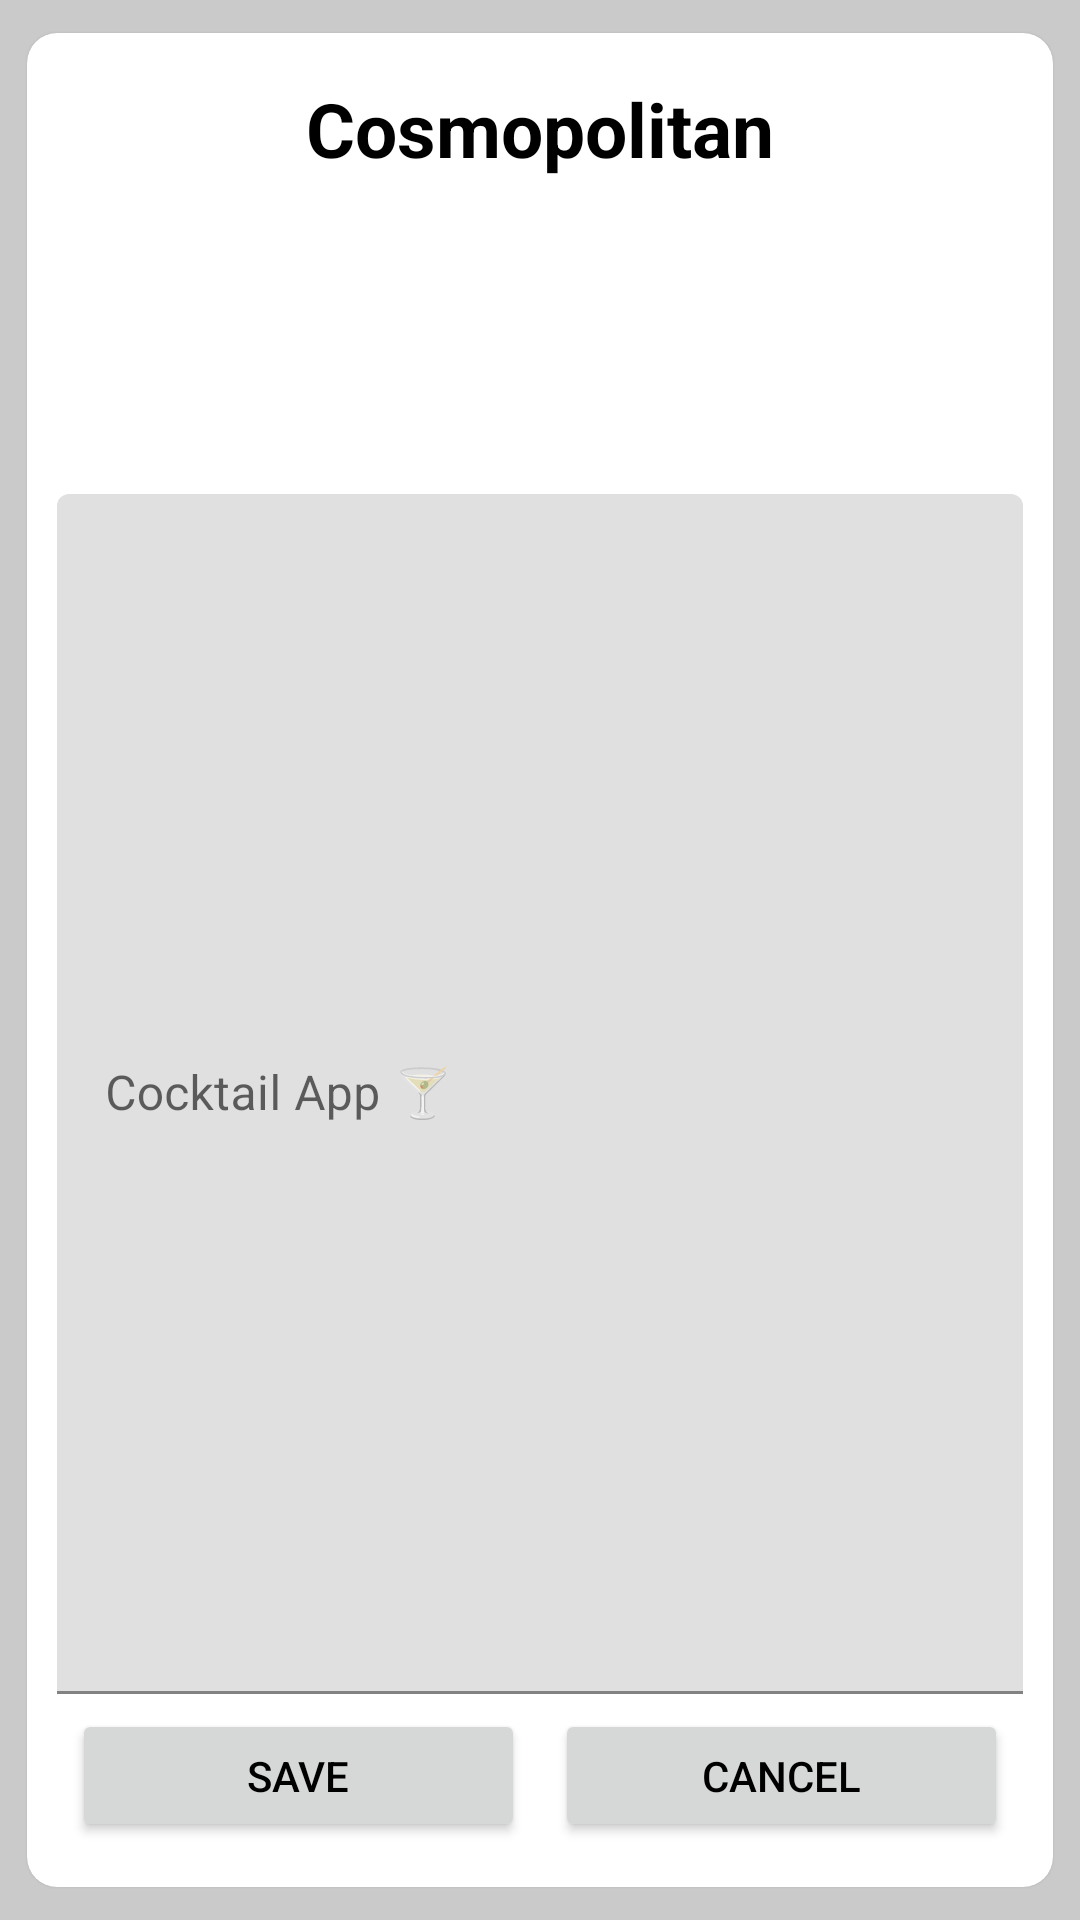

The Android layout XML behind this screen, and the referenced resources:
<!-- AndroidManifest.xml: application theme Theme.CocktailAndroidApp -->
<!-- res/layout/activity_main3.xml -->
<?xml version="1.0" encoding="utf-8"?>
<androidx.constraintlayout.widget.ConstraintLayout xmlns:android="http://schemas.android.com/apk/res/android"
    xmlns:app="http://schemas.android.com/apk/res-auto"
    xmlns:tools="http://schemas.android.com/tools"
    android:layout_width="match_parent"
    android:layout_height="match_parent"
    tools:context=".MainActivity3">
    <LinearLayout
        android:layout_width="match_parent"
        android:layout_height="match_parent"
        android:background="#CACACA"
        android:orientation="vertical"
        app:layout_constraintBottom_toBottomOf="parent"
        app:layout_constraintEnd_toEndOf="parent"
        app:layout_constraintStart_toStartOf="parent"
        app:layout_constraintTop_toTopOf="parent">

        <androidx.cardview.widget.CardView
            android:layout_width="match_parent"
            android:layout_height="match_parent"
            android:layout_margin="2dp"
            app:cardBackgroundColor="@color/white"
            app:cardCornerRadius="10dp"
            app:cardElevation="2dp"
            app:cardMaxElevation="4dp"
            app:cardPreventCornerOverlap="true"
            app:cardUseCompatPadding="true">

            

            <LinearLayout
                android:layout_width="match_parent"
                android:layout_height="match_parent"
                android:gravity="center"
                android:orientation="vertical"
                android:padding="10dp">

                <TextView
                    android:layout_width="match_parent"
                    android:layout_height="wrap_content"
                    android:layout_marginTop="5dp"
                    android:layout_marginBottom="5dp"
                    android:text="Cosmopolitan"
                    android:textAlignment="center"
                    android:textSize="25sp"
                    android:textStyle="bold" />

                <ImageView
                    android:id="@+id/image_test2"
                    android:layout_width="match_parent"
                    android:layout_height="100dp"
                    android:layout_gravity="start"
                    android:contentDescription="@string/app_name"
                    android:src="@drawable/ic_launcher_background" />

                <com.google.android.material.textfield.TextInputLayout
                    android:id="@+id/textField"
                    android:layout_width="match_parent"
                    android:layout_height="wrap_content"
                    android:hint="@string/app_name">

                    <com.google.android.material.textfield.TextInputEditText
                        android:layout_width="match_parent"
                        android:layout_height="400dp"
                        android:padding="20dp"
                        tools:layout_margin="10dp" />

                </com.google.android.material.textfield.TextInputLayout>

                <LinearLayout
                    android:layout_width="match_parent"
                    android:layout_height="match_parent"
                    android:orientation="horizontal">

                    <Button
                        android:id="@+id/button7"
                        android:layout_width="wrap_content"
                        android:layout_height="wrap_content"
                        android:layout_margin="5dp"
                        android:layout_weight="1"
                        android:text="Save" />

                    <Button
                        android:id="@+id/button6"
                        android:layout_width="wrap_content"
                        android:layout_height="wrap_content"
                        android:layout_margin="5dp"
                        android:layout_weight="1"
                        android:text="Cancel" />
                </LinearLayout>

            </LinearLayout>


        </androidx.cardview.widget.CardView>

    </LinearLayout>

</androidx.constraintlayout.widget.ConstraintLayout>
<!-- resources referenced by this layout -->
<resources>
  <color name="white">#FFFFFFFF</color>
  <string name="app_name">Cocktail App 🍸</string>
  <style name="Theme.CocktailAndroidApp" parent="Theme.MaterialComponents.DayNight.NoActionBar">
  
          
          <item name="colorPrimary">#9C86B8</item>
          <item name="colorPrimaryVariant">@color/purple_700</item>
          <item name="colorOnPrimary">#302033</item>
          <item name="android:textColor">@color/black</item>
  
          <item name="textedit">@color/l_notes</item>
          <item name="btnColor">@color/l_primary</item>
          <item name="txtColor">@color/l_text</item>
          <item name="btnTxt">@color/d_text</item>
          <item name="txtColorSecondary">@color/l_text_secondary</item>
          <item name="backgroundColor">@color/l_bg</item>
          <item name="backgroundColorCard">@color/l_card</item>
          
          <item name="colorSecondary">#80658E</item>
          <item name="colorSecondaryVariant">@color/blue_700</item>
          <item name="colorOnSecondary">@color/gray_d_200</item>
          <item name="no_internet" />
          
          <item name="android:statusBarColor">@color/l_bg</item>
          
      </style>
  <color name="purple_700">#ac4eb6</color>
  <color name="black">#FF000000</color>
  <color name="l_primary">#857CFF</color>
  <color name="l_text">#FF000000</color>
  <color name="d_text">#FFFFFFFF</color>
  <color name="l_text_secondary">#483C5C</color>
  <color name="l_bg">#F4EAC4</color>
  <color name="l_card">#D2BBEF</color>
  <color name="blue_700">#0000ff</color>
  <color name="gray_d_200">#110f11</color>
</resources>
